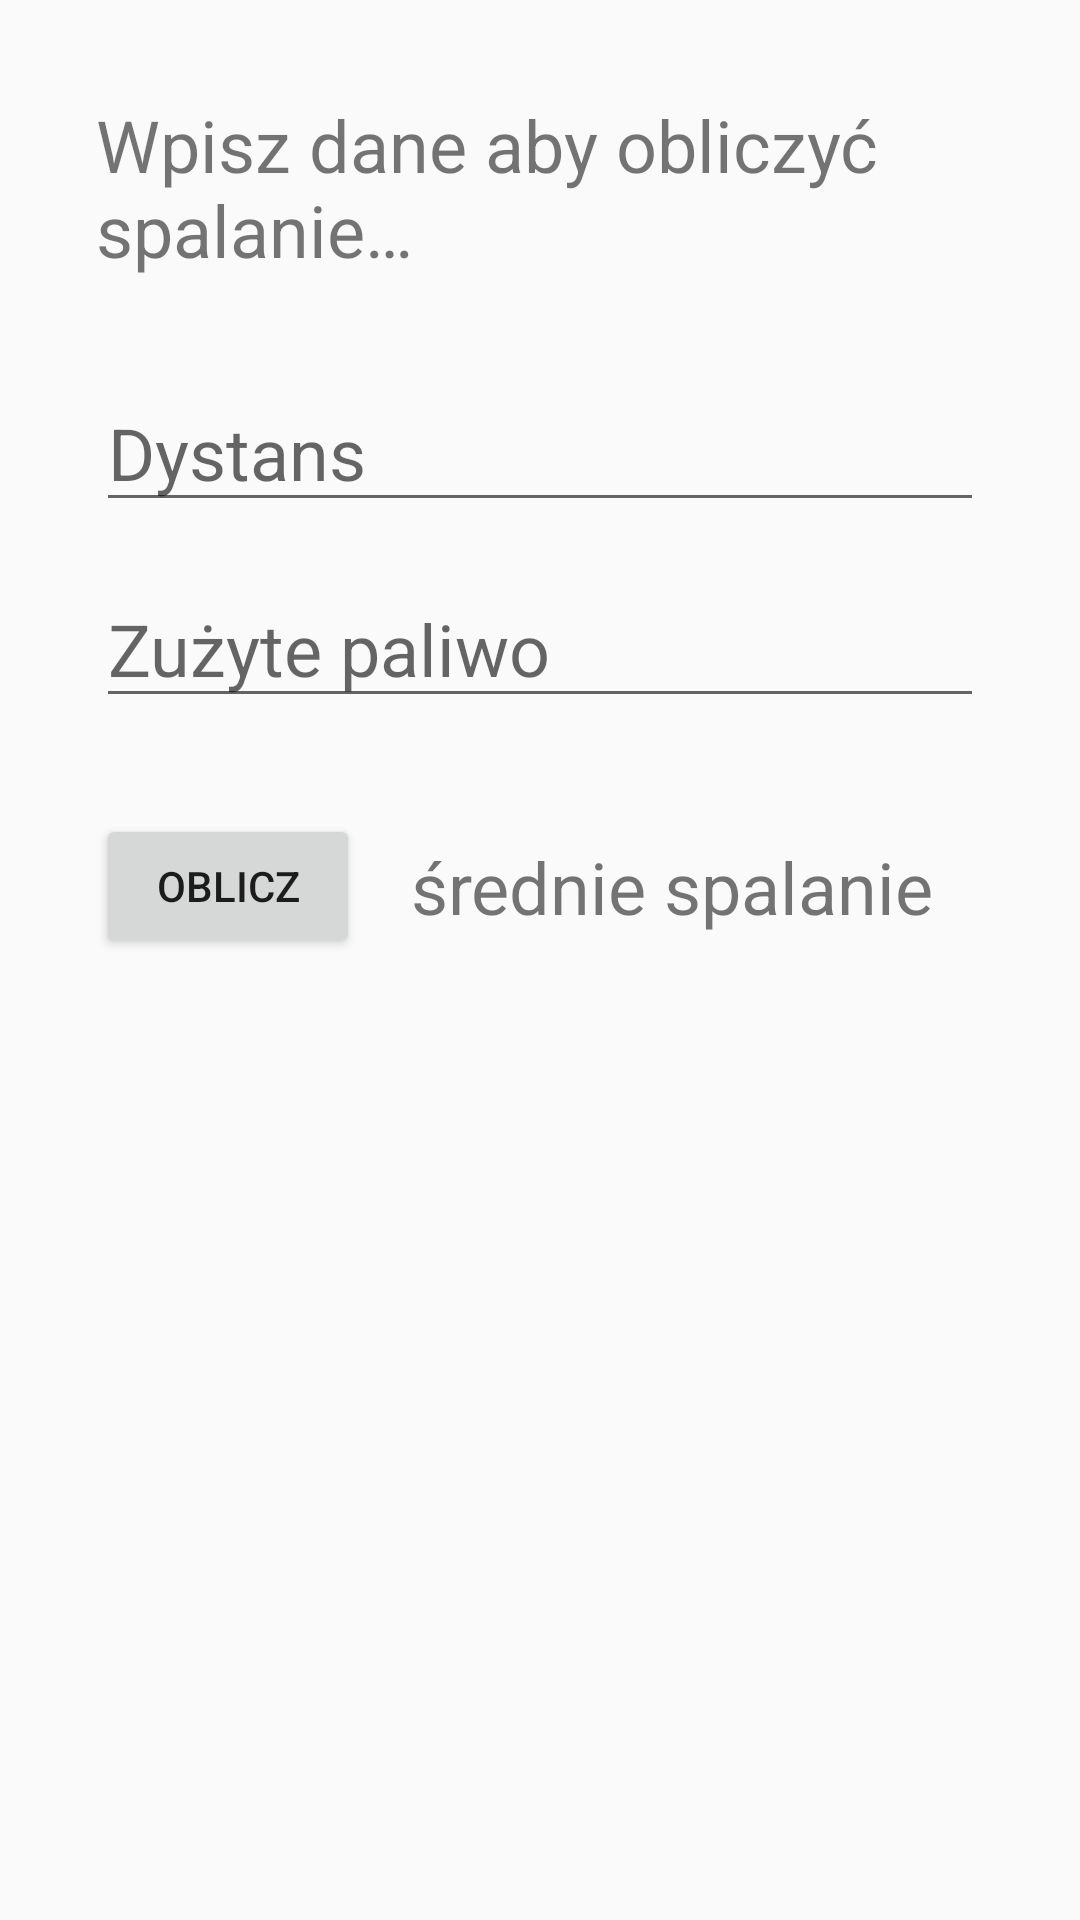

This screen was rendered from an Android layout file. Write that file and the resources it references.
<!-- AndroidManifest.xml: application theme AppTheme -->
<!-- res/layout/fragment_two.xml -->
<?xml version="1.0" encoding="utf-8"?>
<androidx.constraintlayout.widget.ConstraintLayout xmlns:android="http://schemas.android.com/apk/res/android"
    xmlns:app="http://schemas.android.com/apk/res-auto"
    xmlns:tools="http://schemas.android.com/tools"
    android:layout_width="match_parent"
    android:layout_height="match_parent"
    app:layout_behavior="@string/appbar_scrolling_view_behavior"
    tools:context=".MainActivity"
    tools:showIn="@layout/activity_main">

    <TextView
        android:id="@+id/textHello"
        android:layout_width="0dp"
        android:layout_height="wrap_content"
        android:layout_marginStart="32dp"
        android:layout_marginTop="32dp"
        android:layout_marginEnd="32dp"
        android:text="@string/hello"
        android:textSize="24sp"
        app:layout_constraintEnd_toEndOf="parent"
        app:layout_constraintStart_toStartOf="parent"
        app:layout_constraintTop_toTopOf="parent" />

    <EditText
        android:id="@+id/editMilage"
        android:layout_width="0dp"
        android:layout_height="wrap_content"
        android:layout_marginStart="32dp"
        android:layout_marginTop="32dp"
        android:layout_marginEnd="32dp"
        android:autofillHints="0"
        android:ems="10"
        android:hint="@string/milage"
        android:inputType="numberDecimal"
        android:textSize="24sp"
        app:layout_constraintEnd_toEndOf="parent"
        app:layout_constraintStart_toStartOf="parent"
        app:layout_constraintTop_toBottomOf="@+id/textHello"
        tools:ignore="UnusedAttribute" />

    <EditText
        android:id="@+id/editFuel"
        android:layout_width="0dp"
        android:layout_height="wrap_content"
        android:layout_marginStart="32dp"
        android:layout_marginTop="16dp"
        android:layout_marginEnd="32dp"
        android:autofillHints="0"
        android:ems="10"
        android:hint="@string/fuel_consumption"
        android:inputType="numberDecimal"
        android:textSize="24sp"
        app:layout_constraintEnd_toEndOf="parent"
        app:layout_constraintHorizontal_bias="0.0"
        app:layout_constraintStart_toStartOf="parent"
        app:layout_constraintTop_toBottomOf="@+id/editMilage"
        tools:ignore="UnusedAttribute" />

    <TextView
        android:id="@+id/textMpG"
        android:layout_width="wrap_content"
        android:layout_height="wrap_content"
        android:layout_marginEnd="32dp"
        android:text="@string/mpg"
        android:textSize="24sp"
        app:layout_constraintBottom_toBottomOf="@+id/buttonCount"
        app:layout_constraintEnd_toEndOf="parent"
        app:layout_constraintStart_toEndOf="@+id/buttonCount"
        app:layout_constraintTop_toTopOf="@+id/buttonCount" />

    <Button
        android:id="@+id/buttonCount"
        android:layout_width="wrap_content"
        android:layout_height="wrap_content"
        android:layout_marginStart="32dp"
        android:layout_marginTop="32dp"
        android:text="@string/count"
        app:layout_constraintStart_toStartOf="parent"
        app:layout_constraintTop_toBottomOf="@+id/editFuel" />

</androidx.constraintlayout.widget.ConstraintLayout>
<!-- res/layout/activity_main.xml (included above) -->
<?xml version="1.0" encoding="utf-8"?>
<androidx.coordinatorlayout.widget.CoordinatorLayout xmlns:android="http://schemas.android.com/apk/res/android"
    xmlns:app="http://schemas.android.com/apk/res-auto"
    xmlns:tools="http://schemas.android.com/tools"
    android:layout_width="match_parent"
    android:layout_height="match_parent"
    tools:context=".MainActivity">

    <com.google.android.material.appbar.AppBarLayout
        android:layout_width="match_parent"
        android:layout_height="wrap_content"
        android:theme="@style/AppTheme.AppBarOverlay">

        
        <include layout="@layout/app_bar" />

        <com.google.android.material.tabs.TabLayout
            android:id="@+id/tabLayout"
            android:layout_width="match_parent"
            android:layout_height="wrap_content"
            android:minHeight="?actionBarSize"
            app:tabBackground="@color/colorPrimary"
            app:tabGravity="fill"
            app:tabIndicatorColor="@color/colorAccent"
            app:tabIndicatorHeight="4dp"
            app:tabMode="fixed" />
        


    </com.google.android.material.appbar.AppBarLayout>

    <androidx.viewpager.widget.ViewPager
        android:id="@+id/viewPager"
        android:layout_width="match_parent"
        android:layout_height="match_parent">

    </androidx.viewpager.widget.ViewPager>

</androidx.coordinatorlayout.widget.CoordinatorLayout>
<!-- res/layout/app_bar.xml (included above) -->
<?xml version="1.0" encoding="utf-8"?>
<androidx.appcompat.widget.Toolbar xmlns:android="http://schemas.android.com/apk/res/android"
    xmlns:app="http://schemas.android.com/apk/res-auto"
    android:id="@+id/toolbar"
    android:layout_width="match_parent"
    android:layout_height="?attr/actionBarSize"
    android:background="@color/colorPrimary"
    android:gravity="center_vertical"
    app:layout_collapseMode="pin"
    app:layout_scrollFlags="scroll|enterAlways"
    app:theme="@style/MyToolbarTheme"
    app:title="@string/app_name" />
<!-- resources referenced by this layout -->
<resources>
  <color name="colorAccent">#B9F6CA</color>
  <color name="colorPrimary">#9E3E26</color>
  <string name="app_name">DLZaliczenie</string>
  <string name="count">Oblicz</string>
  <string name="fuel_consumption">Zużyte paliwo</string>
  <string name="hello">Wpisz dane aby obliczyć spalanie…</string>
  <string name="milage">Dystans</string>
  <string name="mpg">średnie spalanie</string>
  <style name="AppTheme.AppBarOverlay" parent="ThemeOverlay.AppCompat.Dark.ActionBar" />
  <style name="MyToolbarTheme" parent="@style/ThemeOverlay.AppCompat.Dark">
          <item name="colorControlNormal">@color/cardview_light_background</item>
          <item name="titleTextColor">@color/cardview_light_background</item>
      </style>
  <style name="AppTheme" parent="Theme.AppCompat.Light.DarkActionBar">
          
          <item name="colorPrimary">@color/colorPrimary</item>
          <item name="colorPrimaryDark">@color/colorPrimaryDark</item>
          <item name="colorAccent">@color/colorAccent</item>
      </style>
  <color name="colorPrimaryDark">#571E00</color>
</resources>
